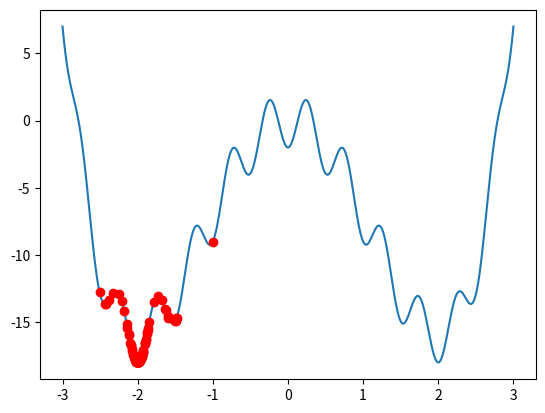

Reproduce this figure in Python. (Note: this script raises an exception after producing the figure.)
import numpy as np
import matplotlib.pyplot as plt
import random

#part a)
def costfunc(theta):
    return theta**4 - 8*theta**2 - 2*np.cos(4*np.pi*theta)

def gradientfunc(theta):
    return 4*theta**3 - 16*theta + 8*np.pi*np.sin(4*np.pi*theta)

"""
thetavals = np.linspace(-3,3,1000)
Hvals = costfunc(thetavals)
plt.plot(thetavals,Hvals)
alpha = 0.02
theta0 = -1
guesses1 = [theta0]
lowestval = theta0
plt.plot(guesses1[0],costfunc(guesses1[0]),linewidth=0, marker='o',color="red")
while True:
    nextval = guesses1[-1] - alpha*gradientfunc(guesses1[-1])
    if costfunc(nextval) < costfunc(lowestval):
        lowestval = nextval
    guesses1.append(nextval)
    plt.plot(guesses1[-1],costfunc(guesses1[-1]),linewidth=0,marker='o', color='red')
    if np.abs(guesses1[-1]-guesses1[-2]) < 0.00000001:
        break
    if len(guesses1) > 1000:
        break
    if np.abs(guesses1[-1]) > 5:
        break
plt.savefig("./plots/task3a1")
plt.show()
plt.clf
print(lowestval)


thetavals = np.linspace(-3,3,1000)
Hvals = costfunc(thetavals)
plt.plot(thetavals,Hvals)
alpha = 0.02
theta0 = 0.5
guesses1 = [theta0]
lowestval = theta0
plt.plot(guesses1[0],costfunc(guesses1[0]),linewidth=0, marker='o',color="red")
while True:
    nextval = guesses1[-1] - alpha*gradientfunc(guesses1[-1])
    if costfunc(nextval) < costfunc(lowestval):
        lowestval = nextval
    guesses1.append(nextval)
    plt.plot(guesses1[-1],costfunc(guesses1[-1]),linewidth=0,marker='o', color='red')
    if np.abs(guesses1[-1]-guesses1[-2]) < 0.00000001:
        break
    if len(guesses1) > 1000:
        break
    if np.abs(guesses1[-1]) > 5:
        break
plt.savefig("./plots/task3a2")
plt.show()
plt.clf
print(lowestval)


thetavals = np.linspace(-3,3,1000)
Hvals = costfunc(thetavals)
plt.plot(thetavals,Hvals)
alpha = 0.02
theta0 = 3
guesses1 = [theta0]
lowestval = theta0
plt.plot(guesses1[0],costfunc(guesses1[0]),linewidth=0, marker='o',color="red")
while True:
    nextval = guesses1[-1] - alpha*gradientfunc(guesses1[-1])
    if costfunc(nextval) < costfunc(lowestval):
        lowestval = nextval
    guesses1.append(nextval)
    plt.plot(guesses1[-1],costfunc(guesses1[-1]),linewidth=0,marker='o', color='red')
    if np.abs(guesses1[-1]-guesses1[-2]) < 0.00000001:
        break
    if len(guesses1) > 1000:
        break
    if np.abs(guesses1[-1]) > 5:
        break
plt.savefig("./plots/task3a3")
plt.show()
plt.clf
print(lowestval)
"""

#part b)
steps = 1000
beta = 1
sigma=1
theta0 = -1
guesses = [theta0]
thetavals = np.linspace(-3,3,1000)
Hvals = costfunc(thetavals)
plt.plot(thetavals,Hvals)
plt.plot(guesses[0],costfunc(guesses[0]),linewidth=0,marker='o',color='red')
for i in range(steps):
    nextval = guesses[-1] + random.gauss(0,sigma)
    ratio = np.exp(-beta*(costfunc(nextval) - costfunc(guesses[-1])))
    if ratio >= 1:
        guesses.append(nextval)
        plt.plot(guesses[-1],costfunc(guesses[-1]),linewidth=0,marker='o',color='red')
    elif random.random() < ratio:
        guesses.append(nextval)
        plt.plot(guesses[-1],costfunc(guesses[-1]),linewidth=0,marker='o',color='red')

plt.savefig("./plots/task3b")